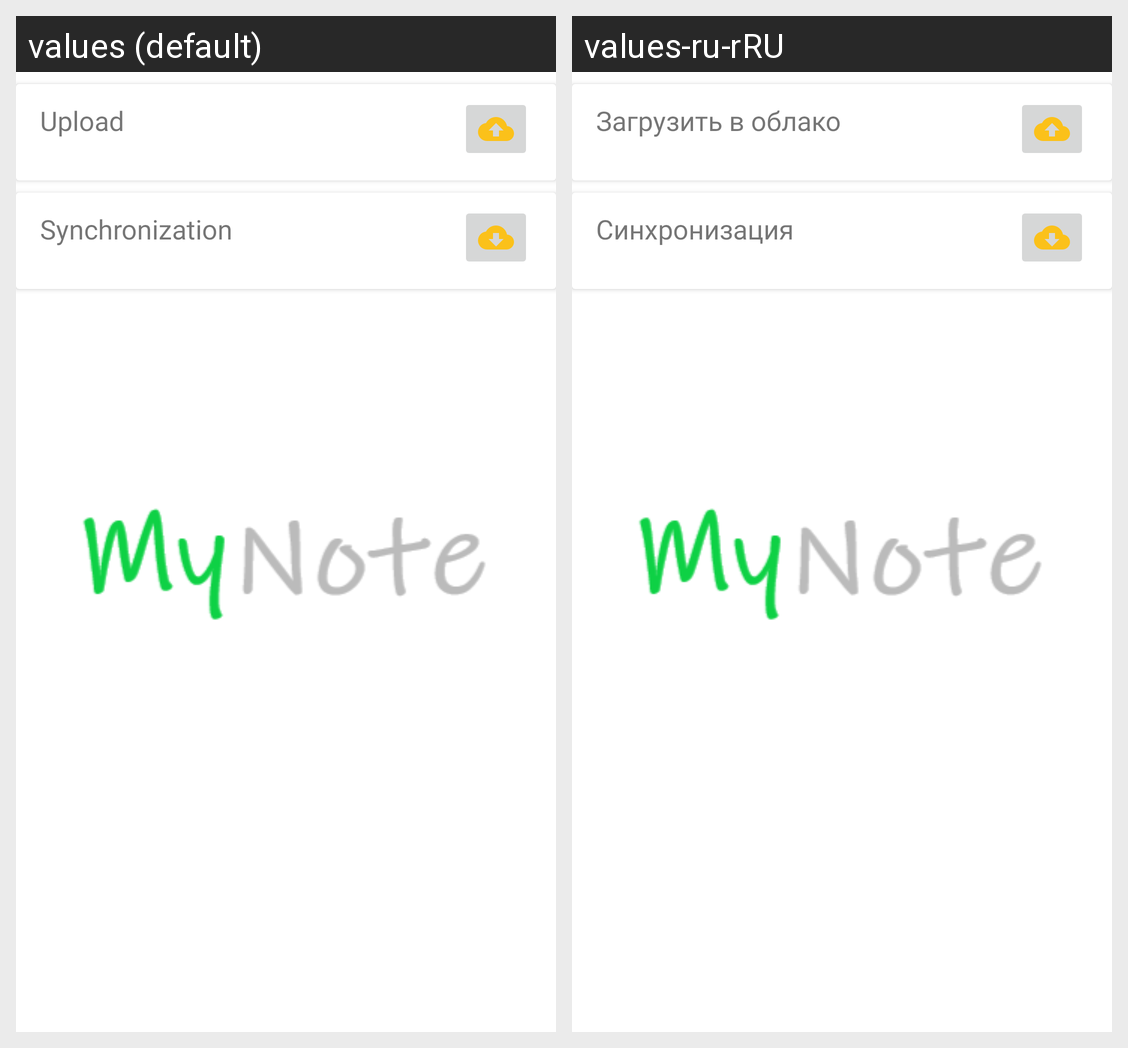

The same Android screen rendered under two of its app's locales, left to right. List the strings drawn on it with the default value and each locale's translation.
Android screen res/layout/fire_store_fragment.xml rendered under 2 locales, left to right: values (default), values-ru-rRU. Device: Nexus 5 (rendered at 1080×1920; each locale shown at half size, 540×960, under a caption strip naming it); theme MyTheme.Launcher.
Strings drawn on this screen, with the default value and each locale's value (text and hints the layout hard-codes, and strings that could not be matched under every locale, appear in the picture but are not listed):

upload_to_the_cloud
  values: Upload
  values-ru-rRU: Загрузить в облако

synchronization
  values: Synchronization
  values-ru-rRU: Синхронизация
